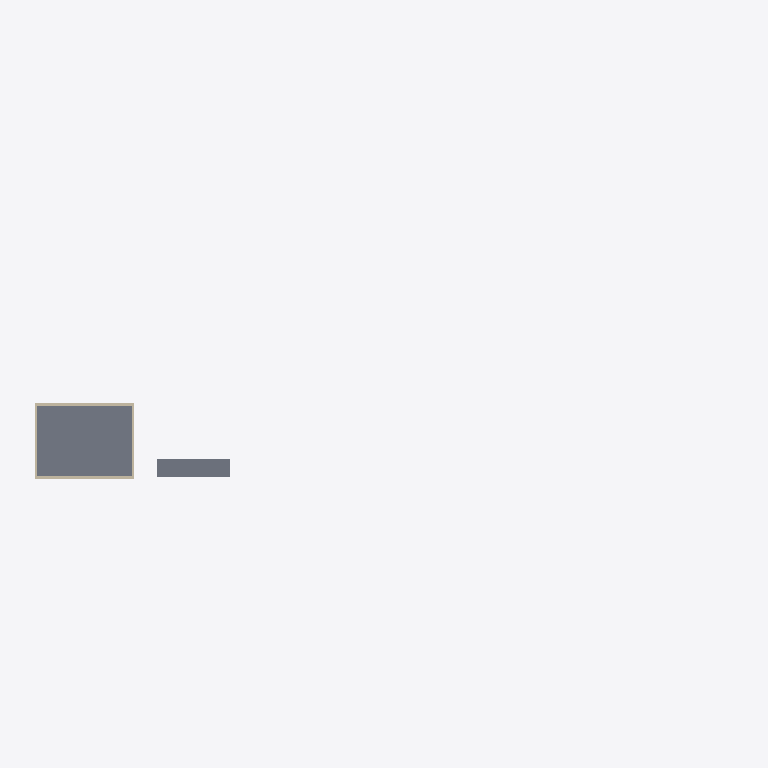
Plan cut of the same IFC building model at storey 'Level 1' (level 0.00 m, cut at 1.40 m), seen from above with north up, elements coloured by IFC class: 4 walls (beige), 2 slabs (grey). Cut surfaces are drawn darker.
Extent 58.6 m × 16.6 m × 5.8 m (x, y, z). Storeys (2): Level 1 at 0.00 m; Level 2 at 3.00 m. Elements (17): 7 IfcWall, 5 IfcRoof, 3 IfcSlab, 1 IfcCovering, 1 IfcWindow.

HEADER;
FILE_DESCRIPTION(('ViewDefinition [DesignTransferView]'),'2;1');
FILE_NAME('Project.ifc','TT',(''),(''),'BIMCraft 0.10.0','BIMCraft 0.10.0','');
FILE_SCHEMA(('IFC4'));
ENDSEC;
DATA;
#12=IFCPROJECT('GID-1',$,'Project',$,$,$,$,(#4),#11);
#16=IFCSITE('GID-2',$,'Site',$,$,#15,$,$,.ELEMENT.,$,$,$,$,$);
#20=IFCBUILDING('GID-3',$,'Project',$,$,#19,$,$,.ELEMENT.,$,$,$);
#26=IFCBUILDINGSTOREY('GID-6',$,'Level 1',$,$,#25,$,$,.ELEMENT.,0.0);
#30=IFCBUILDINGSTOREY('GID-7',$,'Level 2',$,$,#29,$,$,.ELEMENT.,3000.0);
#162=IFCSLAB('GID-21',$,'Generic - 200mm',$,'Generic - 200mm',#150,#161,'100006',.FLOOR.);
#232=IFCSLAB('GID-27',$,'Generic - 200mm',$,'Generic - 200mm',#201,#231,'100008',.FLOOR.);
#109=IFCWALL('GID-15',$,'Generic - 200mm',$,'Generic - 200mm',#93,#108,'100004',.STANDARD.);
#51=IFCWALL('GID-9',$,'Generic - 200mm',$,'Generic - 200mm',#35,#50,'100002',.STANDARD.);
#80=IFCWALL('GID-12',$,'Generic - 200mm',$,'Generic - 200mm',#64,#79,'100003',.STANDARD.);
#138=IFCWALL('GID-18',$,'Generic - 200mm',$,'Generic - 200mm',#122,#137,'100005',.STANDARD.);
ENDSEC;
